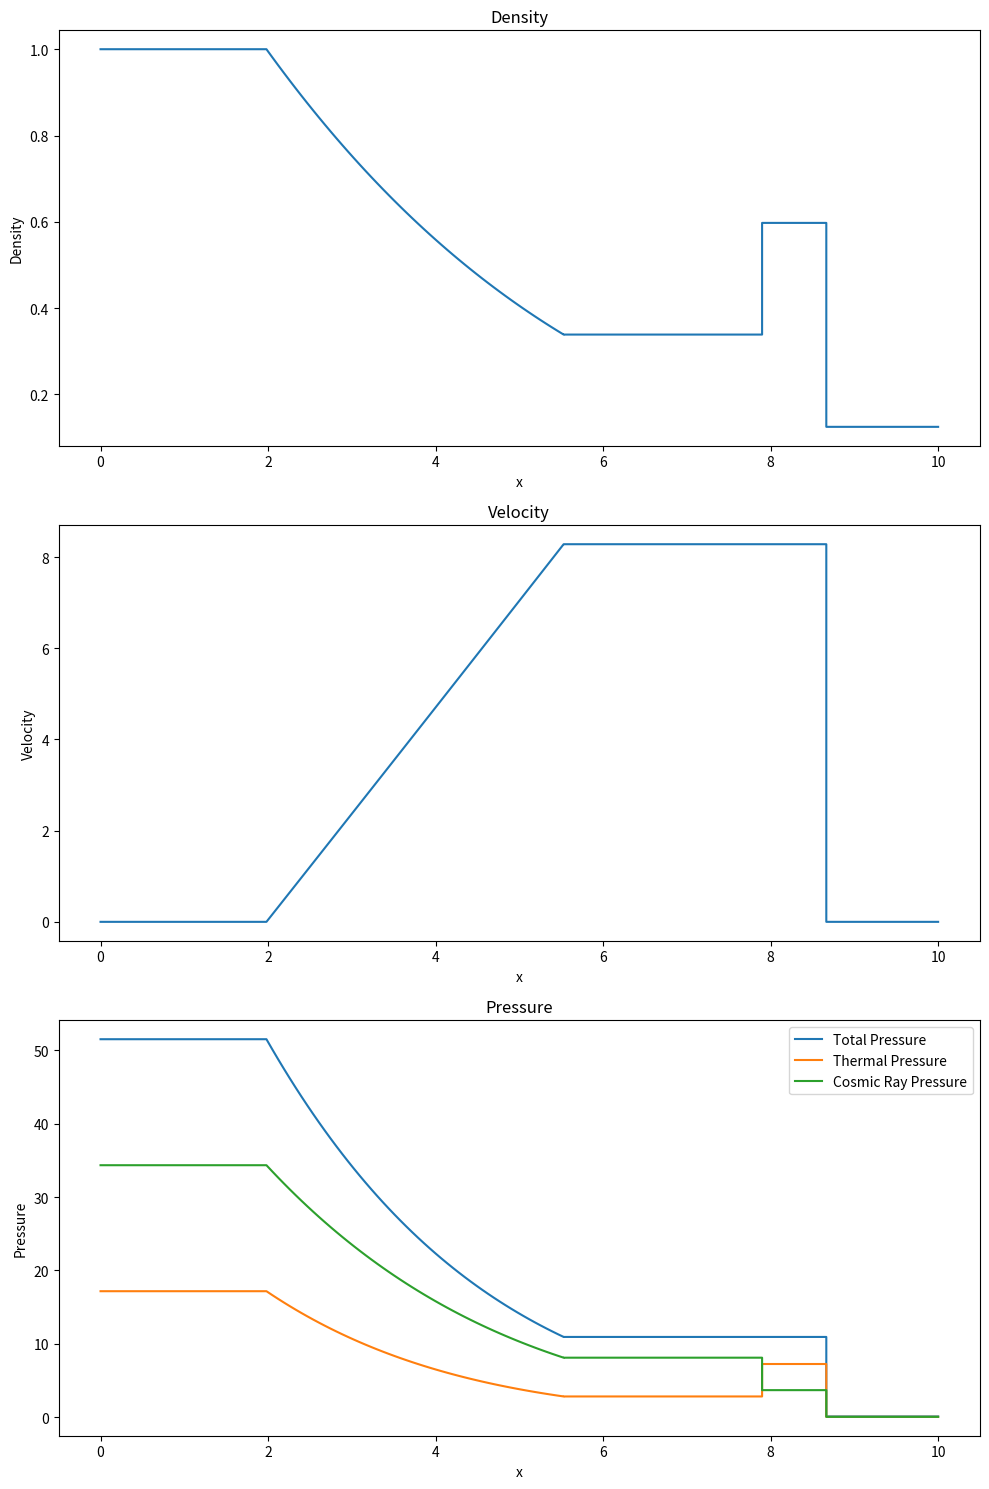

Write the Python code that produced this figure.
import numpy as np
from scipy.integrate import quad
from scipy.optimize import root, root_scalar

def get_cosmic_ray_analytic_solution(
        thermal_pressure_left: float = 17.172,
        thermal_pressure_right: float = 0.05,

        density_left: float = 1.0,
        density_right: float = 1.0 / 8.0,

        thermal_to_cosmic_ray_pressure_ratio_left: float = 2.0,
        thermal_to_cosmic_ray_pressure_ratio_right: float = 1.0,

        injection_efficiency: float = 0.5,

        t_end: float = 0.35,

        left_boundary: float = 0.0,
        right_boundary: float = 10.0,

        initial_shock_pos: float = 5.0,

        num_rarefaction_evals: int = 51,
        
    ) -> tuple:


    # Initial guess for root finding
    xr0 = 0.3
    xs0 = 3.8

    gth = 5.0 / 3.0
    eth1 = thermal_pressure_right / (gth - 1.0)

    gCR = 4.0 / 3.0
    gCRi = 4.0 / 3.0
    PCR5 = thermal_to_cosmic_ray_pressure_ratio_left * thermal_pressure_left
    PCR1 = thermal_to_cosmic_ray_pressure_ratio_right * thermal_pressure_right
    eCR1 = PCR1 / (gCR - 1.0)
    Xinj = injection_efficiency / (1.0 - injection_efficiency)

    P5 = PCR5 + thermal_pressure_left
    P1 = PCR1 + thermal_pressure_right
    eps1 = eCR1 + eth1

    g5 = (gCR * PCR5 + gth * thermal_pressure_left) / P5 if P5 != 0 else (gCR + gth) / 2.0
    c5 = np.sqrt(g5 * P5 / density_left)

    def P3(xr):
        return PCR5 * xr**gCR + thermal_pressure_left * xr**gth

    def PCR2(xs):
        return PCR1 * xs**gCR

    def eCR2(xs):
        return PCR2(xs) / (gCR - 1.0)

    def ethad(xs):
        return eth1 * xs**gth

    fac = 1.0 / ((1.0 - injection_efficiency) * (gth - 1.0) / (gCRi - 1.0) + injection_efficiency)

    def eps2(xr, xs):
        return fac * (P3(xr) / (gCRi - 1.0) + Xinj * ethad(xs) - (gCR - 1.0) / (gCRi - 1.0) * eCR2(xs)) \
            + eCR2(xs) - Xinj * ethad(xs)

    ACR5 = PCR5 * density_left**(-gCR)
    Ath5 = thermal_pressure_left * density_left**(-gth)

    # Integrand function for the NIntegrate part
    def integrand(r, gCR_val, ACR5_val, gth_val, Ath5_val):
        term1 = gCR_val * ACR5_val * r**(gCR_val - 3.0)
        term2 = gth_val * Ath5_val * r**(gth_val - 3.0)
        value_inside_sqrt = term1 + term2
        if value_inside_sqrt < 0:
            value_inside_sqrt = 0
        return np.sqrt(value_inside_sqrt)

    def Int_rho(rho):
        result, _ = quad(integrand, 0, rho, args=(gCR, ACR5, gth, Ath5))
        return result

    def equations(vars):
        xr, xs = vars
        if xr <= 0 or xs <= 1:
            return [1e10, 1e10]

        p3_val = P3(xr)

        rho3_calc = xr * density_left

        V_density_left = Int_rho(density_left)
        V_rho3 = Int_rho(rho3_calc)
        diff_V = V_density_left - V_rho3

        # Calculate f1
        f1_val = (p3_val - P1) * (xs - 1.0) - density_right * xs * (diff_V)**2

        # Calculate f2
        eps2_val = eps2(xr, xs)
        f2_val = eps2_val - xs * eps1 - 0.5 * (p3_val + P1) * (xs - 1.0)

        return [f1_val, f2_val]

    # Initial guess vector
    initial_guess = [xr0, xs0]

    # Solve the system
    sol = root(equations, initial_guess, method='lm', tol=1e-7) # Adjust tol as needed

    if not sol.success:
        print("Warning: Root finding did not converge.")
        print(f"Message: {sol.message}")

    xr_sol, xs_sol = sol.x

    rho3 = xr_sol * density_left
    rho2 = xs_sol * density_right
    p3_sol = P3(xr_sol)


    pressure_diff_term = p3_sol - P1
    if pressure_diff_term < 0:
        v3 = np.nan
    else:
        v3 = np.sqrt(pressure_diff_term * (xs_sol - 1.0) / (xs_sol * density_right))

    if rho2 == density_right:
        vs = v3
    else:
        vs = rho2 * v3 / (rho2 - density_right)


    c_rho3 = np.sqrt(gCR * ACR5 * rho3**(gCR - 1.0) + gth * Ath5 * rho3**(gth - 1.0))

    V_density_left_vt = Int_rho(density_left)
    V_rho3_vt = Int_rho(rho3)
    diff_V_vt = V_density_left_vt - V_rho3_vt

    vt = -diff_V_vt + c_rho3

    PCR3 = PCR5 * (rho3 / density_left)**gCR
    Pth3 = p3_sol - PCR3
    Pth2 = 1.0 / (1.0 + injection_efficiency) * (p3_sol + Xinj * (gCRi - 1.0) / (gth - 1.0) * thermal_pressure_right * xs_sol**gth - PCR1 * xs_sol**gCR)
    Pinj = Xinj * (gCRi - 1.0) / (gth - 1.0) * (Pth2 - thermal_pressure_right * xs_sol**gth)

    x_rarefaction_left = initial_shock_pos - c5 * t_end
    x_rarefaction_right = initial_shock_pos - vt * t_end
    x_contact_discontinuity = initial_shock_pos + v3 * t_end
    x_shock = initial_shock_pos + vs * t_end

    rho_results = np.full((num_rarefaction_evals,), np.nan)

    t = t_end
    x = -c5 * t + (-vt + c5) * t * np.linspace(0, num_rarefaction_evals, num_rarefaction_evals + 1) / num_rarefaction_evals

    for j in range(1, num_rarefaction_evals + 1):
        x_j = x[j]

        def rf(rho):
            if rho <= 0 or rho > density_left:
                return 1e10

            c_rho = np.sqrt(gCR * ACR5 * rho**(gCR - 1.0) + gth * Ath5 * rho**(gth - 1.0))

            rf_val = Int_rho(rho) - Int_rho(density_left) + x_j / t + c_rho

            return rf_val

        min_rho_bound = rho3 * (1 - 1e-6) # Slightly less than rho3
        max_rho_bound = density_left * (1 + 1e-6) # Slightly more than density_left (but clamp later)

        # Ensure bounds are valid
        if min_rho_bound <= 0: min_rho_bound = 1e-9

        sol_rf = root_scalar(rf, bracket=(min_rho_bound, max_rho_bound), method='brentq', xtol=1e-7)

        if sol_rf.converged:
            rho_rf_root = sol_rf.root
        else:
            print(f"Warning: root_scalar failed to converge for t={t:.2f}, j={j}. Flag: {sol_rf.flag}")
            rho_rf_root = np.nan

        j_idx = j - 1
        if 0 <= j_idx < rho_results.shape[0]:
            # Clamp density to physical bounds [0, density_left]
            if rho_rf_root < 0: rho_rf_root = 0.0
            if rho_rf_root > density_left: rho_rf_root = density_left # Should ideally not happen if physics/solver ok
            rho_results[j_idx] = rho_rf_root


    rhorf = rho_results

    rho_full = np.concatenate((
        np.array([density_left, density_left]),
        rho_results,
        np.array([rho3, rho3]),
        np.array([rho2, rho2]),
        np.array([density_right, density_right]),
    ))

    x_end = -c5 * t_end + (-vt + c5) * t_end * np.linspace(0, num_rarefaction_evals, num_rarefaction_evals + 1) / num_rarefaction_evals

    ACR5  = PCR5 * density_left**(-gCR) 
    Ath5  = thermal_pressure_left * density_left**(-gth) 
    Pthrf = Ath5 * rhorf**gth
    PCRrf = ACR5 * rhorf**gCR
    vrf   = x_end[1:] / t + np.sqrt(gCR * ACR5 * rhorf**(gCR-1) + gth * Ath5 * rhorf**(gth-1))

    velocity_full = np.concatenate((
        np.array([0.0, 0.0]),
        vrf,
        np.array([v3, v3]),
        np.array([v3, v3]),
        np.array([0.0, 0.0]),
    ))

    thermal_pressure_full = np.concatenate((
        np.array([thermal_pressure_left, thermal_pressure_left]),
        Pthrf,
        np.array([Pth3, Pth3]),
        np.array([Pth2, Pth2]),
        np.array([thermal_pressure_right, thermal_pressure_right]),
    ))

    cosmic_ray_pressure_full = np.concatenate((
        np.array([PCR5, PCR5]),
        PCRrf,
        np.array([PCR3, PCR3]),
        np.array([PCR2(xs_sol) + Pinj, PCR2(xs_sol) + Pinj]),
        np.array([PCR1, PCR1]),
    ))

    total_pressure_full = thermal_pressure_full + cosmic_ray_pressure_full

    x_full = np.concatenate((
        np.array([left_boundary, x_rarefaction_left]),
        x_end[1:] + initial_shock_pos,
        np.array([x_rarefaction_right, x_contact_discontinuity]),
        np.array([x_contact_discontinuity, x_shock]),
        np.array([x_shock, right_boundary]),
    ))

    return (
        x_full,
        rho_full,
        velocity_full,
        thermal_pressure_full,
        cosmic_ray_pressure_full,
        total_pressure_full,
    )


if __name__ == "__main__":
    x_full, rho_full, velocity_full, thermal_pressure_full, cosmic_ray_pressure_full, total_pressure_full = get_cosmic_ray_analytic_solution()
    import matplotlib.pyplot as plt
    fig, axs = plt.subplots(3, 1, figsize=(10, 15))
    axs[0].plot(x_full, rho_full)
    axs[0].set_title("Density")
    axs[0].set_xlabel("x")
    axs[0].set_ylabel("Density")
    axs[1].plot(x_full, velocity_full)
    axs[1].set_title("Velocity")
    axs[1].set_xlabel("x")
    axs[1].set_ylabel("Velocity")
    axs[2].plot(x_full, total_pressure_full, label="Total Pressure")
    axs[2].plot(x_full, thermal_pressure_full, label="Thermal Pressure")
    axs[2].plot(x_full, cosmic_ray_pressure_full, label="Cosmic Ray Pressure")
    axs[2].legend()
    axs[2].set_title("Pressure")
    axs[2].set_xlabel("x")
    axs[2].set_ylabel("Pressure")
    plt.tight_layout()
    plt.savefig("cosmic_ray_analytic_solution.png")